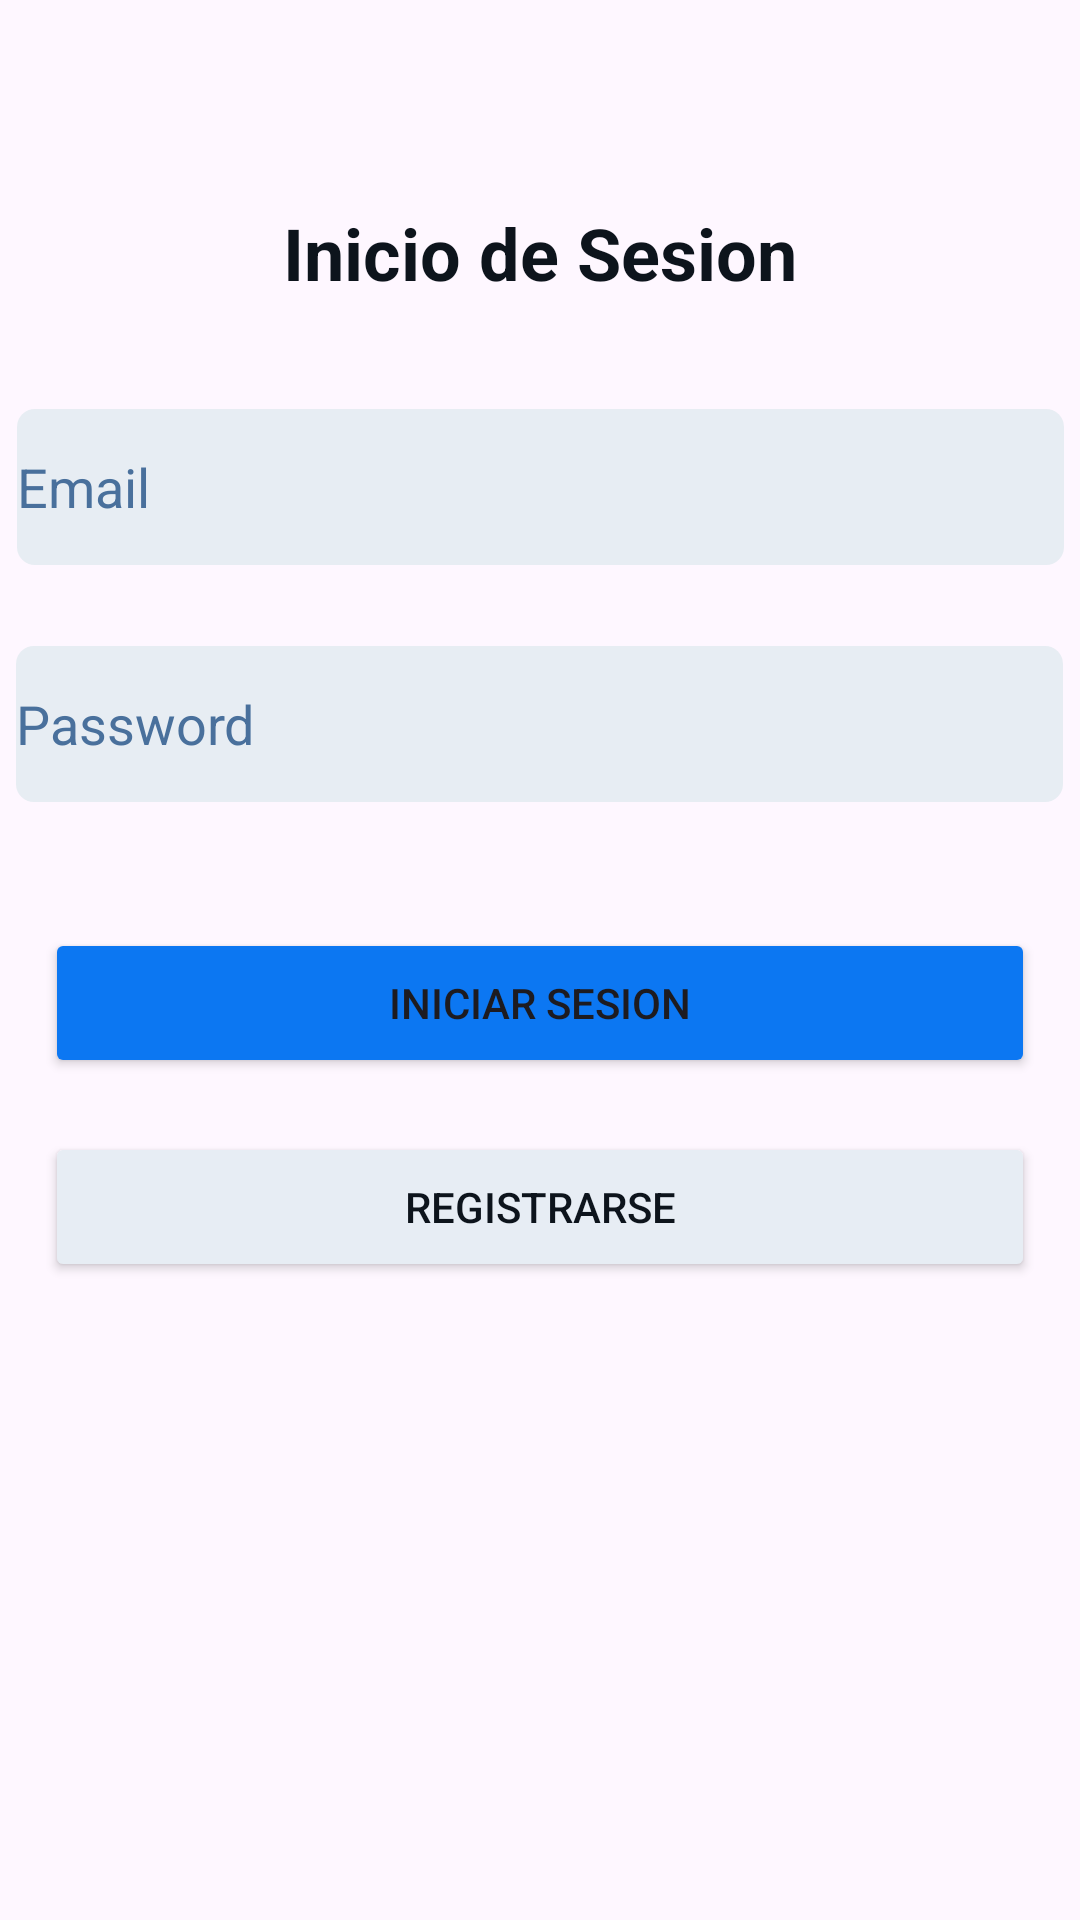

Here is an Android app screen rendered from its layout file. Give the layout XML and the strings, colors and styles it references.
<!-- AndroidManifest.xml: application theme Theme.TiendaRealidaAumentada -->
<!-- res/layout/activity_main.xml -->
<?xml version="1.0" encoding="utf-8"?>
<androidx.constraintlayout.widget.ConstraintLayout xmlns:android="http://schemas.android.com/apk/res/android"
    xmlns:app="http://schemas.android.com/apk/res-auto"
    xmlns:tools="http://schemas.android.com/tools"
    android:id="@+id/main"
    android:layout_width="match_parent"
    android:layout_height="match_parent"
    tools:context=".MainActivity">

    <TextView
        android:id="@+id/textView"
        android:layout_width="wrap_content"
        android:layout_height="wrap_content"
        android:layout_marginTop="68dp"
        android:text="Inicio de Sesion"
        android:textColor="#0d141c"
        android:textSize="24sp"
        android:textStyle="bold"
        app:layout_constraintEnd_toEndOf="parent"
        app:layout_constraintStart_toStartOf="parent"
        app:layout_constraintTop_toTopOf="parent" />

    <EditText
        android:id="@+id/editTextEmailAddress"
        android:layout_width="349dp"
        android:layout_height="52dp"
        android:layout_marginTop="36dp"
        android:background="@drawable/bg_inputs"
        android:ems="10"
        android:hint="Email"
        android:inputType="text"
        android:text=""
        android:textColorHint="#49709c"
        app:layout_constraintEnd_toEndOf="parent"
        app:layout_constraintStart_toStartOf="parent"
        app:layout_constraintTop_toBottomOf="@+id/textView" />

    <EditText
        android:id="@+id/editTextPassword"
        android:layout_width="349dp"
        android:layout_height="52dp"
        android:layout_marginTop="27dp"
        android:background="@drawable/bg_inputs"
        android:ems="10"
        android:hint="Password"
        android:inputType="textPassword"
        android:text=""
        android:textColorHint="#49709c"
        app:layout_constraintEnd_toEndOf="parent"
        app:layout_constraintHorizontal_bias="0.497"
        app:layout_constraintStart_toStartOf="parent"
        app:layout_constraintTop_toBottomOf="@+id/editTextEmailAddress" />

    <Button
        android:id="@+id/btnIniciarSesion"
        android:layout_width="330dp"
        android:layout_height="50dp"
        android:layout_marginTop="42dp"
        android:backgroundTint="#0c77f2"
        android:text="Iniciar Sesion"
        app:layout_constraintEnd_toEndOf="parent"
        app:layout_constraintHorizontal_bias="0.498"
        app:layout_constraintStart_toStartOf="parent"
        app:layout_constraintTop_toBottomOf="@+id/editTextPassword" />

    <Button
        android:id="@+id/btnRegistrarse"
        android:layout_width="330dp"
        android:layout_height="50dp"
        android:layout_marginTop="18dp"
        android:backgroundTint="#e7edf4"
        android:text="Registrarse"
        android:textColor="#0d141c"
        app:layout_constraintEnd_toEndOf="parent"
        app:layout_constraintHorizontal_bias="0.502"
        app:layout_constraintStart_toStartOf="parent"
        app:layout_constraintTop_toBottomOf="@+id/btnIniciarSesion" />

</androidx.constraintlayout.widget.ConstraintLayout>
<!-- resources referenced by this layout -->
<resources>
  <!-- drawable bg_inputs (drawable) -->
  <?xml version="1.0" encoding="utf-8"?>
  <shape xmlns:android="http://schemas.android.com/apk/res/android" android:shape="rectangle">
      <solid android:color="@color/grisEspecial"/>
      <corners android:radius="6dp"/>
  
  </shape>
  <style name="Theme.TiendaRealidaAumentada" parent="Base.Theme.TiendaRealidaAumentada" />
  <color name="grisEspecial">#e7edf3</color>
  <style name="Base.Theme.TiendaRealidaAumentada" parent="Theme.Material3.DayNight.NoActionBar">
          
          
      </style>
</resources>
